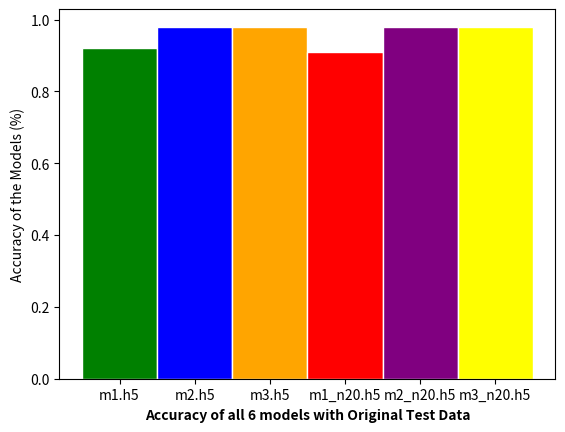

Reproduce this figure in Python.
# Print a bar chart with groups

import numpy as np
import matplotlib.pyplot as plt

# set height of bar
# length of these lists determine the number
# of groups (they must all be the same length)
bars1 = [.92] # bars for model 1
bars2 = [.98] # bars for model 2
bars3 = [.98] # bars for model 3
bars4 = [.91] # bars for noise model 1
bars5 = [.98] # bars for noise model 2
bars6 = [.98] # bars for noise model 3


# set width of bar. To work and supply some padding
# the number of groups times barWidth must be
# a little less than 1 (since the next group
# will start at 1, then 2, etc).

barWidth = 1
# Set position of bar on X axis
r1 = np.arange(len(bars1))
r2 = [x + barWidth for x in r1]
r3 = [x + barWidth for x in r2]
r4 = [x + barWidth for x in r3]
r5 = [x + barWidth for x in r4]
r6 = [x + barWidth for x in r5]


# Make the plot
plt.bar(r1, bars1, color='green', width=barWidth, edgecolor='white', label='m1.h5')
plt.bar(r2, bars2, color='blue', width=barWidth, edgecolor='white', label='m2.h5')
plt.bar(r3, bars3, color='orange', width=barWidth, edgecolor='white', label='m3.h5')
plt.bar(r4, bars4, color='red', width=barWidth, edgecolor='white', label='m1_n20.h5')
plt.bar(r5, bars5, color='purple', width=barWidth, edgecolor='white', label='m2_n20.h5')
plt.bar(r6, bars6, color='yellow', width=barWidth, edgecolor='white', label='m3_n20.h5')

objects = ('m1.h5', 'm2.h5', 'm3.h5', 'm1_n20.h5', 'm2_n20.h5', 'm3_n20.h5')
arrange = np.arange(len(objects))

# Add xticks on the middle of the group bars
plt.xlabel('Accuracy of all 6 models with Original Test Data', fontweight='bold')
# plt.xticks([r + barWidth for r in range(len(bars1))], ['m1.h5', 'm2.h5', 'm3.h5', 'm1_n20.h5', 'm2_n20.h5', 'm3_n20.h5'])
plt.xticks(arrange, objects)
# Create legend & Show graphic
plt.ylabel('Accuracy of the Models (%)')
plt.show()
#plt.savefig("barChart.pdf",dpi=400,bbox_inches='tight',pad_inches=0.05) # save as a pdf